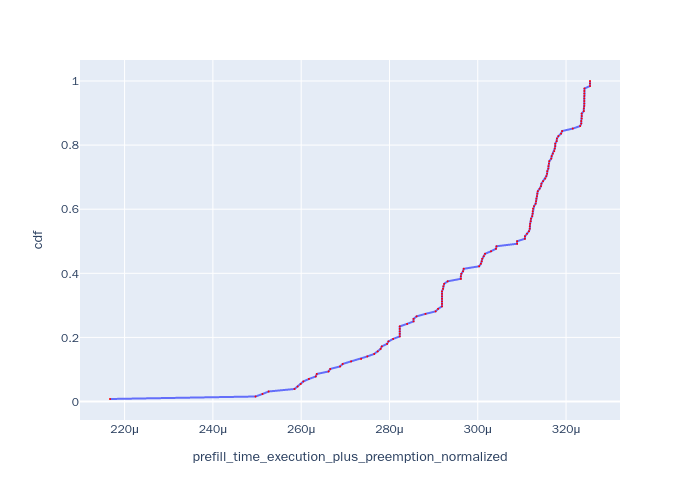

Source data for this figure (header and first rows):
, Request Id, prefill_time_execution_plus_preemption_n…, cdf
0, 0, 0.0002167, 0.007812
4, 4, 0.0002497, 0.01562
3, 3, 0.0002512, 0.02344
5, 5, 0.0002526, 0.03125
23, 23, 0.0002585, 0.03906
35, 35, 0.0002592, 0.04688
47, 47, 0.0002599, 0.05469
59, 59, 0.0002605, 0.0625
71, 71, 0.0002618, 0.07031
83, 83, 0.0002633, 0.07812
95, 95, 0.0002635, 0.08594
76, 76, 0.0002662, 0.09375
88, 88, 0.0002666, 0.1016
100, 100, 0.0002688, 0.1094
123, 123, 0.0002694, 0.1172
7, 7, 0.0002713, 0.125
17, 17, 0.0002736, 0.1328
29, 29, 0.000275, 0.1406
41, 41, 0.0002765, 0.1484
112, 112, 0.0002773, 0.1562
53, 53, 0.000278, 0.1641
10, 10, 0.0002783, 0.1719
65, 65, 0.0002795, 0.1797
1, 1, 0.0002798, 0.1875
119, 119, 0.0002808, 0.1953
16, 16, 0.0002823, 0.2031
40, 40, 0.0002823, 0.2109
52, 52, 0.0002823, 0.2188
64, 64, 0.0002823, 0.2266
28, 28, 0.0002823, 0.2344
127, 127, 0.000284, 0.2422
108, 108, 0.0002855, 0.25
120, 120, 0.0002855, 0.2578
12, 12, 0.0002862, 0.2656
2, 2, 0.0002882, 0.2734
22, 22, 0.0002905, 0.2812
111, 111, 0.000291, 0.2891
39, 39, 0.0002919, 0.2969
51, 51, 0.0002919, 0.3047
27, 27, 0.0002919, 0.3125
63, 63, 0.0002919, 0.3203
75, 75, 0.0002919, 0.3281
87, 87, 0.0002919, 0.3359
99, 99, 0.0002919, 0.3438
77, 77, 0.0002921, 0.3516
11, 11, 0.0002922, 0.3594
94, 94, 0.0002924, 0.3672
15, 15, 0.0002932, 0.375
72, 72, 0.0002962, 0.3828
84, 84, 0.0002962, 0.3906
19, 19, 0.0002963, 0.3984
96, 96, 0.0002967, 0.4062
60, 60, 0.0002968, 0.4141
82, 82, 0.0003003, 0.4219
70, 70, 0.0003007, 0.4297
46, 46, 0.0003009, 0.4375
58, 58, 0.000301, 0.4453
34, 34, 0.0003013, 0.4531
48, 48, 0.0003017, 0.4609
118, 118, 0.000303, 0.4688
... 68 more rows
